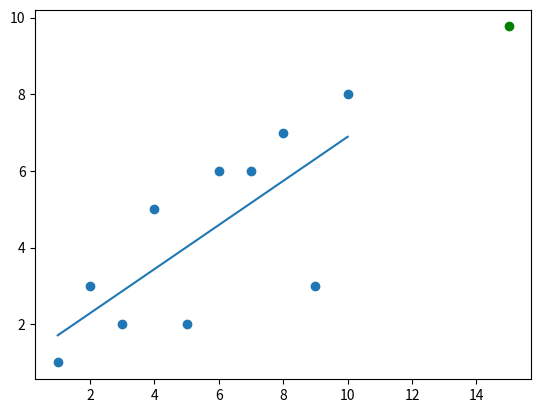

This chart was generated by the following Python code:
#continue from vid10
from statistics import mean
import numpy as np
import matplotlib.pyplot as plt
from matplotlib import style

#Simple sample data
xs = np.array([1, 2, 3, 4, 5, 6, 7, 8, 9, 10], dtype=np.float64)
ys = np.array([1, 3, 2, 5, 2, 6, 6, 7, 3, 8], dtype=np.float64)

def BestFitSlopeAndIntercept(xs, ys):
    numerator = (np.mean(xs) * np.mean(ys)) - (np.mean(xs * ys))
    denominator = np.mean(xs)**2 - np.mean(xs**2)
    m = numerator/denominator

    b = np.mean(ys) - m * np.mean(xs)
    return m, b

m, b = BestFitSlopeAndIntercept(xs, ys)
regression_line = [m*x+b for x in xs]

predict_x = 15
predict_y = m*predict_x+b

plt.scatter(xs, ys)
plt.plot(xs, regression_line)
plt.scatter(predict_x, predict_y, color="green")
plt.show()

